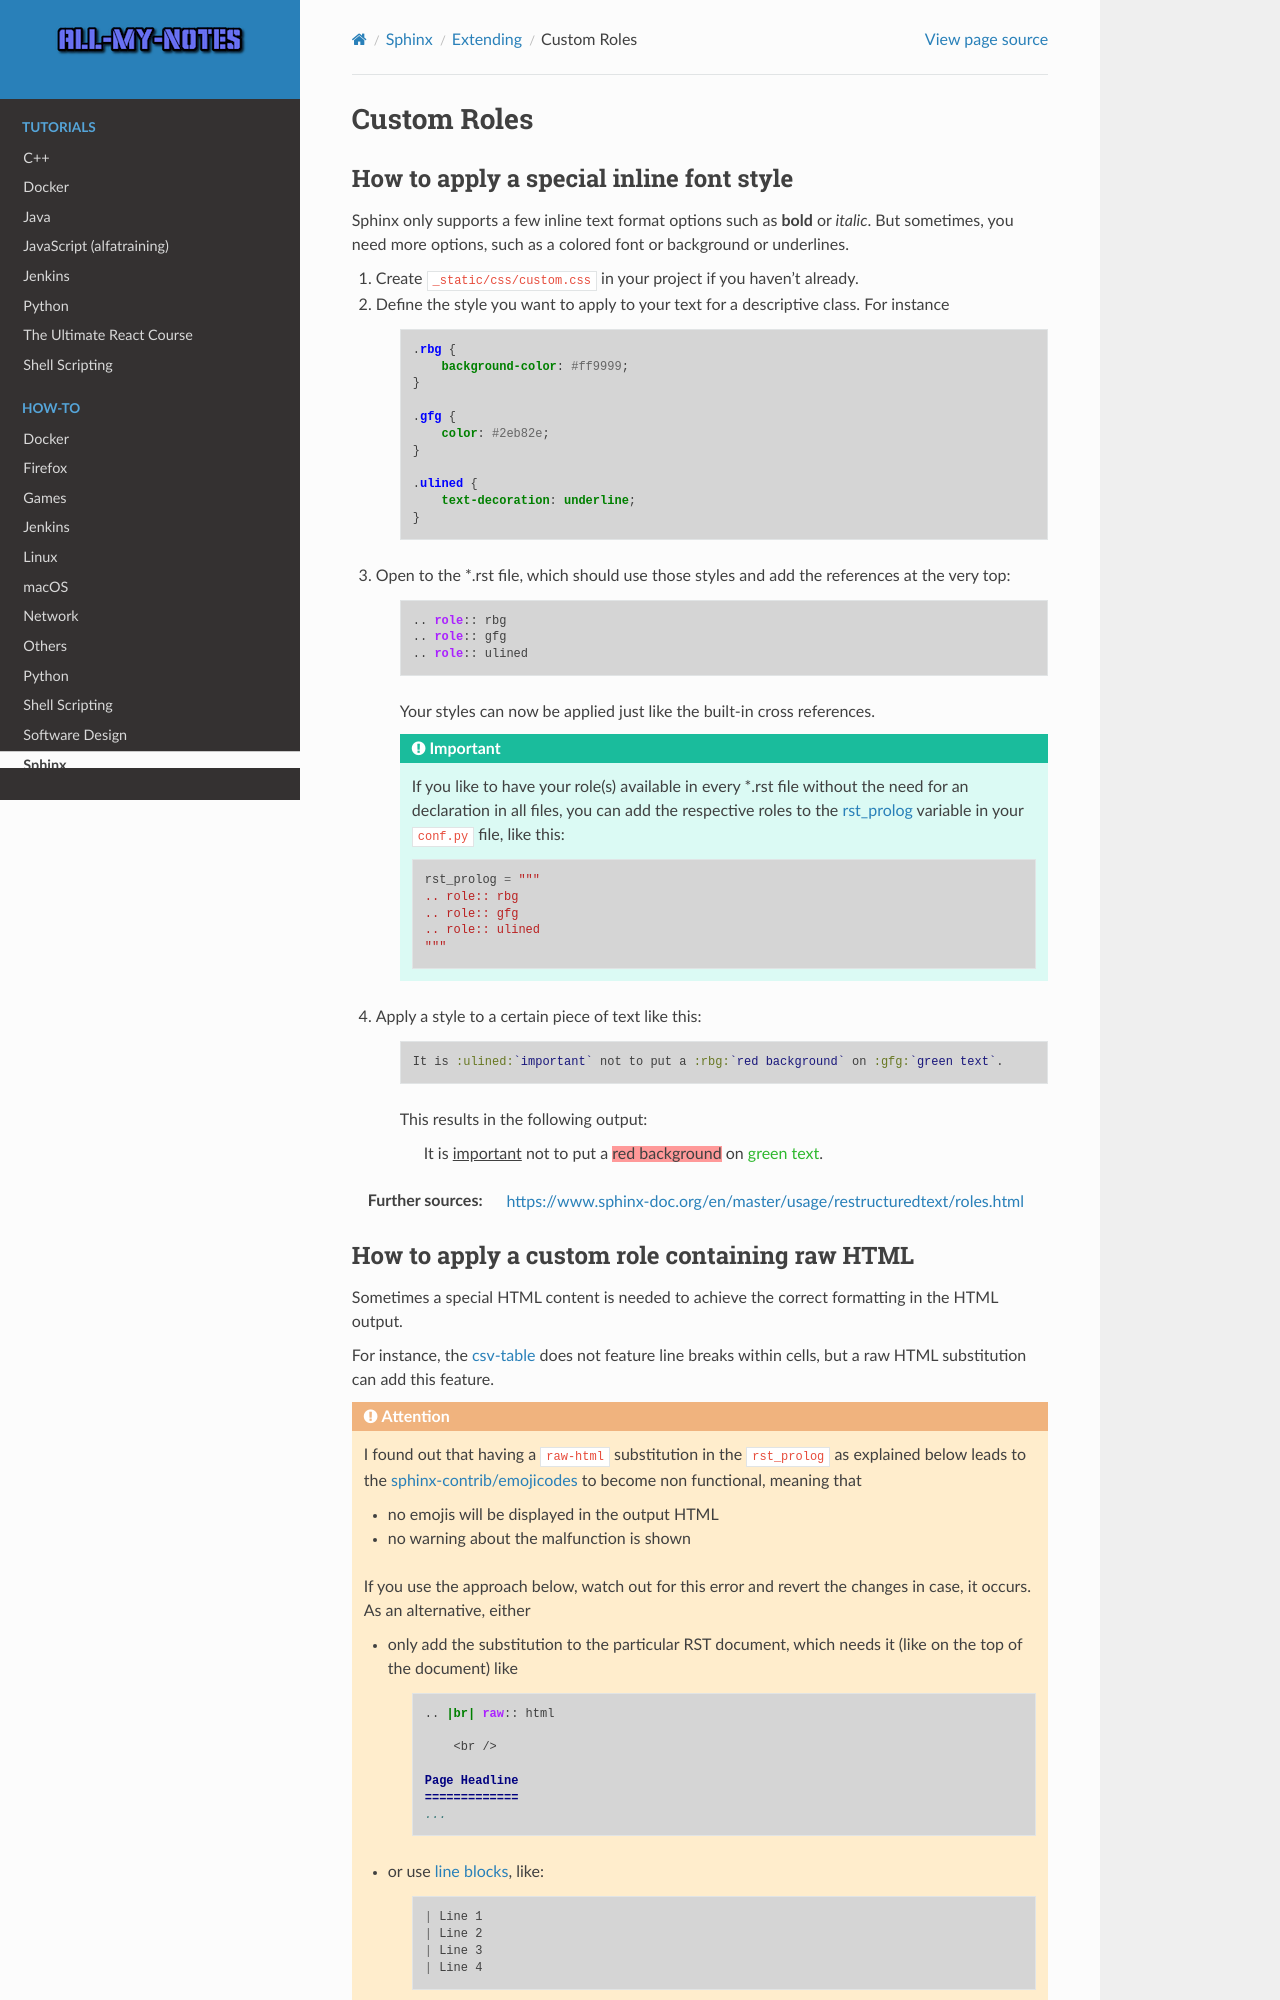

repository: arnewohletz/AllMyNotes · page: howto/sphinx/extending/roles.html · generator: sphinx

Custom Roles
============
How to apply a special inline font style
----------------------------------------
.. role:: rbg
.. role:: gfg
.. role:: ulined

Sphinx only supports a few inline text format options such as **bold** or *italic*.
But sometimes, you need more options, such as a colored font or background or underlines.

#. Create ``_static/css/custom.css`` in your project if you haven't already.
#. Define the style you want to apply to your text for a descriptive class. For instance

    .. code-block:: css

        .rbg {
            background-color: #ff9999;
        }

        .gfg {
            color: #2eb82e;
        }

        .ulined {
            text-decoration: underline;
        }

#. Open to the \*.rst file, which should use those styles and add the references at the very top:

    .. code-block:: RST

        .. role:: rbg
        .. role:: gfg
        .. role:: ulined

    Your styles can now be applied just like the built-in cross references.

    .. important::

        If you like to have your role(s) available in every \*.rst file without
        the need for an declaration in all files, you can add the respective roles
        to the `rst_prolog`_ variable in your ``conf.py`` file, like this:

        .. code-block:: python

            rst_prolog = """
            .. role:: rbg
            .. role:: gfg
            .. role:: ulined
            """

    .. _rst_prolog: https://www.sphinx-doc.org/en/master/usage/configuration.html#confval-rst_prolog

#. Apply a style to a certain piece of text like this:

    .. code-block:: RST

        It is :ulined:`important` not to put a :rbg:`red background` on :gfg:`green text`.

    This results in the following output:

        It is :ulined:`important` not to put a :rbg:`red background` on :gfg:`green text`.

:Further sources: https://www.sphinx-doc.org/en/master/usage/restructuredtext/roles.html
